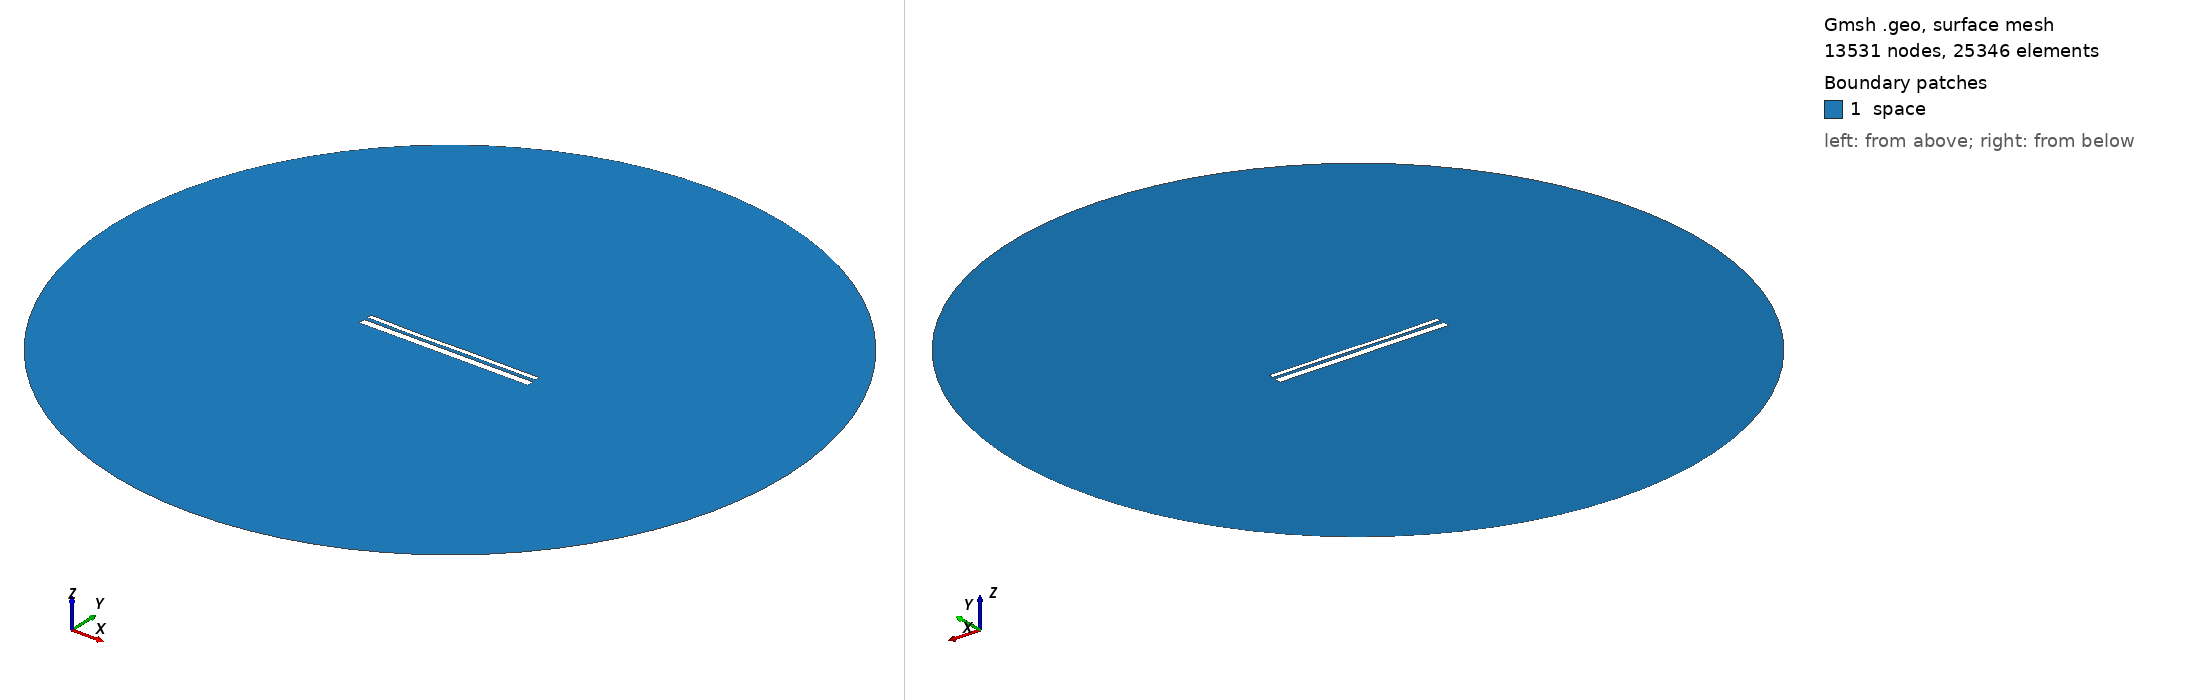

Gmsh geometry script, surface-meshed: 13531 nodes, 25346 surface elements. Boundary patches (legend numbers): 1 space. Left view from above one corner, right view from below the opposite corner. Legend entries are the model's physical surfaces. The drawing asked Gmsh for element sizes between 1% and 20% of the model's largest extent; the script's own settings can give other sizes.

=== 13127.geo (drawn) ===
//---------------------------------------
// Geometry kernel
//---------------------------------------

SetFactory("OpenCASCADE");



//---------------------------------------
// Parameters of the geometry
//---------------------------------------

// Overetch of the upper plate
overetch = 0.5;

// Distance between the plates
distance = 1.75;

// Discretization over the x axis (for the deformation)
nx = 50; 

// Length of the plate
L = 100 - overetch; 

// Number of modes
n = 4; 

// 1st mode coefficient
coeff(1) = -0.15;
beta(1) = 0.596864 * 3.1415926535 / L;

// 2nd mode coefficient
coeff(2) = -0.15;
beta(2) = 1.49418 * 3.1415926535 / L;

// 3rd mode coefficient
coeff(3) = -0.15;
beta(3) = 2.50025 * 3.1415926535 / L;

// 4th mode coefficient
coeff(4) = -0.075;
beta(4) = 3.49999 * 3.1415926535 / L;



//---------------------------------------
// Upper plate (deformed rectangle)
//---------------------------------------

// Coordiantes of the upper plate
xmin = -50;
xmax = 50 - overetch;

// Height of the upper plate
yheight = 4 - 2 * overetch;

// Indexes of the points
UpperID[] = {};
LowerID[] = {};
LeftID[] = {};
RightID[] = {};

// Point index
p = 1;

// Horizontal edges
For i In {1:nx}
    x = xmin + (i-1)*(xmax - xmin)/(nx-1);

    y_bottom = distance / 2 + overetch;
    For j In {1:n}
        C = (Cosh(beta(j)*L) + Cos(beta(j)*L)) / (Sinh(beta(j)*L) + Sin(beta(j)*L));
        y_bottom  = y_bottom + coeff(j) * (Cosh(beta(j)*(x+50)) - Cos(beta(j)*(x+50)) - C * (Sinh(beta(j)*(x+50)) - Sin(beta(j)*(x+50))));
    EndFor

    y_top = y_bottom + yheight;

    Point(p) = {x, y_top, 0, 1.0};
    UpperID[i] = p;
    p = p + 1;

    Point(p) = {x, y_bottom, 0, 1.0};
    LowerID[i] = p;
    p = p + 1;
EndFor

// Create point lists
UpperPts[] = {}; LowerPts[] = {};
For i In {1:nx}
  UpperPts[] += {UpperID[i]};
  LowerPts[] += {LowerID[i]};
EndFor

// Build splines
Spline(1) = {UpperPts[]};
Spline(2) = {LowerPts[]};
Line(3) = {LowerPts[nx-1], UpperPts[nx-1]};
Line(4) = {LowerPts[0], UpperPts[0]};

// Build the plane surface
Curve Loop(1) = {2, 3, -1, -4};
Plane Surface(1) = {1};



//---------------------------------------
// Lower plate (rectangle)
//---------------------------------------

// Vertices
Point(1001) = {-50, -1, 0, 1.0};
Point(1002) = { 50, -1, 0, 1.0};
Point(1003) = { 50,  -5, 0, 1.0};
Point(1004) = {-50,  -5, 0, 1.0};

// Edges
Line(5) = {1001, 1002};
Line(6) = {1002, 1003};
Line(7) = {1003, 1004};
Line(8) = {1004, 1001};

// Plane surface
Line Loop(2) = {5, 6, 7, 8};
Plane Surface(2) = {2}; 



//---------------------------------------
// Outer (fictious) boundary
//---------------------------------------

// Points
Point(1005) = {0, 0, 0};       // Center
Point(1006) = {200, 0, 0};     // Start point
Point(1007) = {0, 200, 0};     // 90 degrees
Point(1008) = {-200, 0, 0};    // 180 degrees
Point(1009) = {0, -200, 0};    // 270 degrees

// Circle arcs (each needs start, center, end)
Circle(9) = {1006, 1005, 1007};
Circle(10) = {1007, 1005, 1008};
Circle(11) = {1008, 1005, 1009};
Circle(12) = {1009, 1005, 1006};

// Plane surface for the entire domain
Curve Loop(3) = {9, 10, 11, 12};
Surface(3) = {3};

// Subtract the plates from the whole domain to obtain the actual domain where we want to solve the equations
BooleanDifference{ Surface{3}; Delete; }{ Surface{1}; Surface{2}; Delete; }




//---------------------------------------
// Transfinite Lines/Curves
//---------------------------------------

// Set the number of points on the boundaries
r = 7;

// Plates
Transfinite Curve {1, 2} = 50*r Using Progression 1;
Transfinite Curve {3, 4} = 2*r Using Progression 1;
Transfinite Line {5, 7} = 50*r Using Progression 1;
Transfinite Line {6, 8} = 2*r Using Progression 1;

// Outer boundary
Transfinite Line {9, 10, 11, 12} = 20 Using Progression 1;



//---------------------------------------
// Physical groups
//---------------------------------------                

// Physical curves (boundaries)
Physical Line("force_segment", 10) = {2};
Physical Line("upper_plate", 11) = {1, 3, 4};
Physical Line("lower_plate", 12) = {5, 6, 7, 8};
Physical Line("boundary", 20) = {9, 10, 11, 12};

// Physical Surfaces
Physical Surface("space", 30) = {3};



//---------------------------------------
// 6. Generate the Mesh
//---------------------------------------

// 2D mesh generation
Mesh 2;
